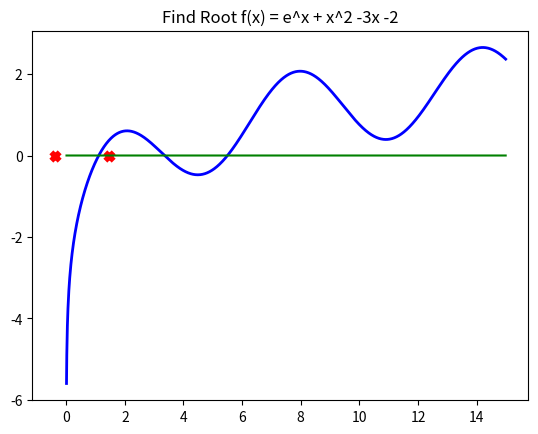

Write the Python code that produced this figure.
import numpy as np
import matplotlib.pyplot as plt
import math

#y1 = math.sin(x)+ math.log(x) - 1
#y2 = math.exp(x) + (x**2) + (-3*x) + (-2)

x_root = [-0.390272,1.44624]
y_root = [0,0]

y1_lst = []
y2_lst = []
x_lst = []
zero_lst = []
y1_1_lst = []

for x in np.arange(.01,15,0.01):
    x_lst.append(x)
    zero_lst.append(0)
    y1 = math.sin(x)+ math.log(x) - 1   
    print(y1)
    y1_lst.append(y1)

print("length of x_lst")
print(len(x_lst))

plt.title("Find Root f(x) = e^x + x^2 -3x -2")
plt.plot(x_lst,y1_lst, color = "blue", linewidth=2)

plt.plot(x_lst,zero_lst, color = "green")
plt.scatter(x_root, y_root, color = "red", marker= 'x', linewidth = 4)
plt.show()